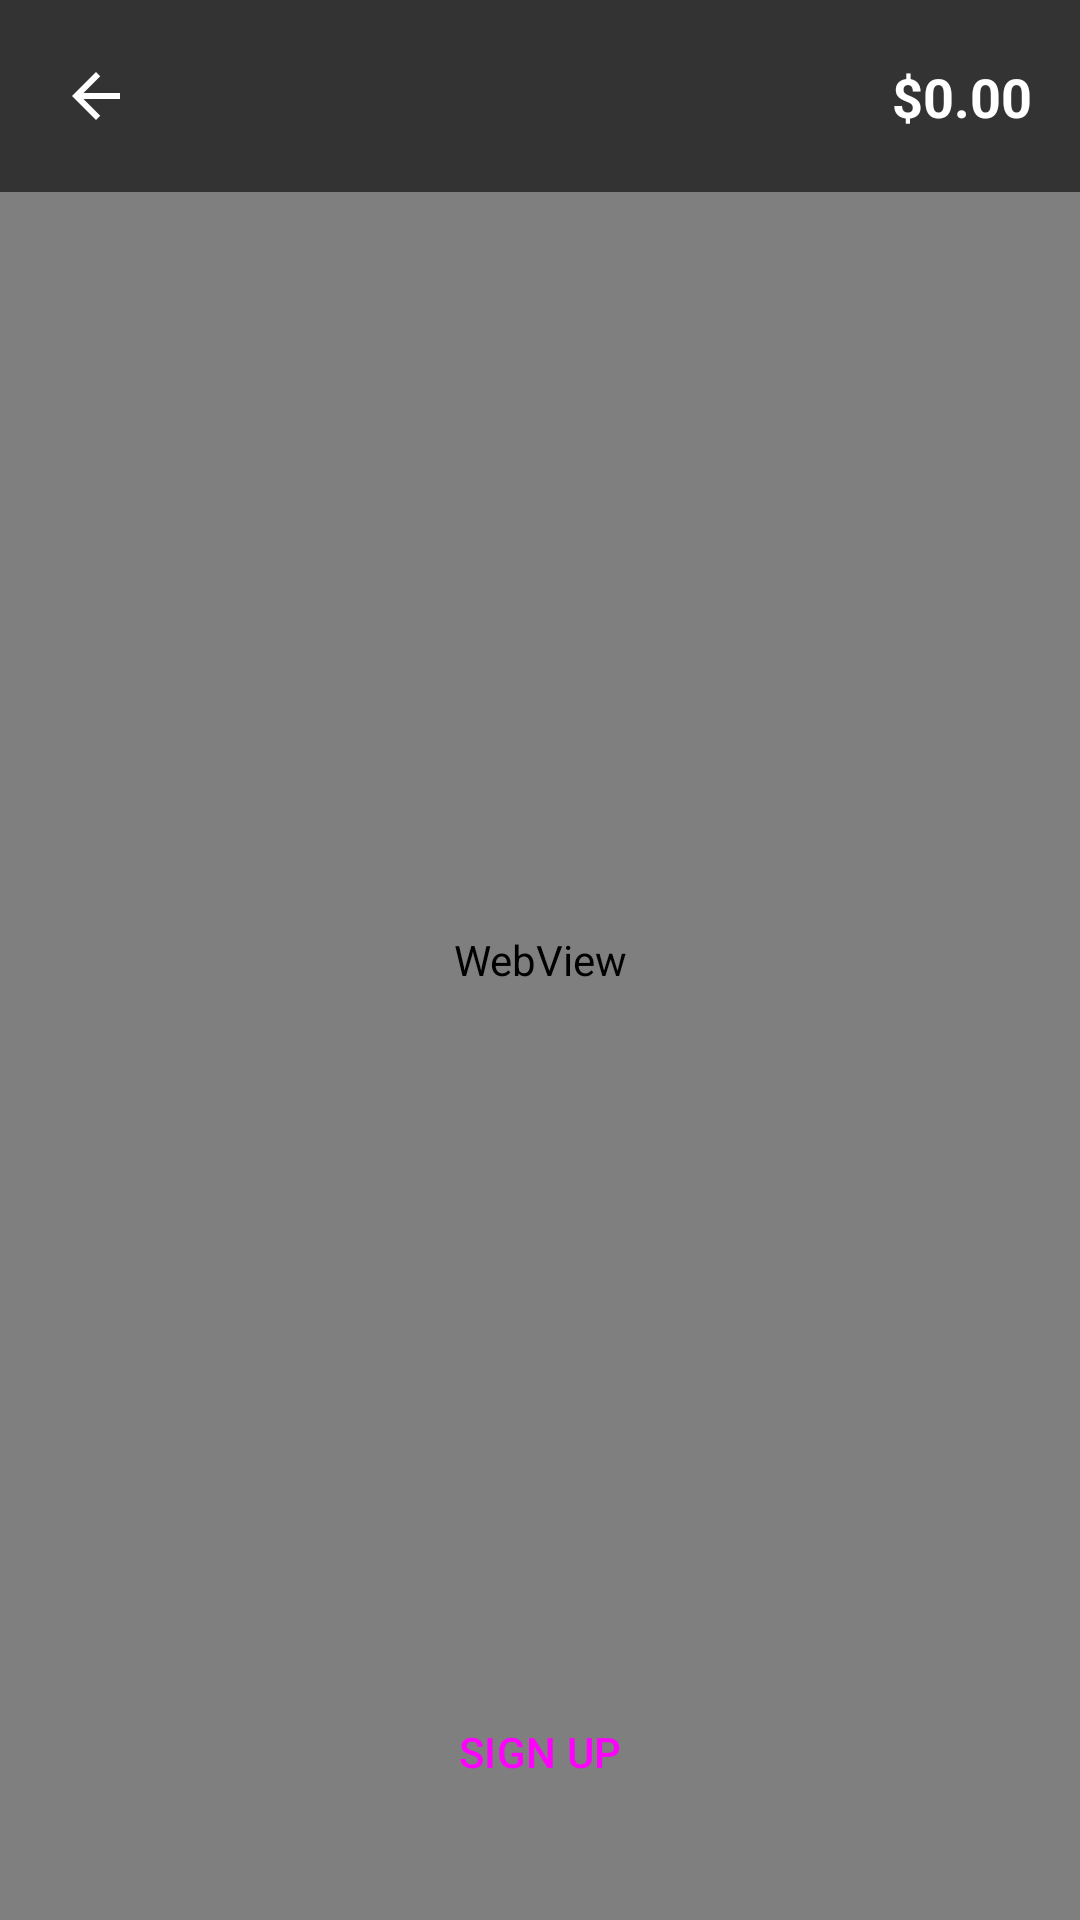

Write the Android layout XML for this screen, with the resource values it uses.
<!-- AndroidManifest.xml: application theme Theme.MigMigParking -->
<!-- res/layout/activity_driver.xml -->
<?xml version="1.0" encoding="utf-8"?>
<androidx.constraintlayout.widget.ConstraintLayout xmlns:android="http://schemas.android.com/apk/res/android"
    xmlns:app="http://schemas.android.com/apk/res-auto"
    xmlns:tools="http://schemas.android.com/tools"
    android:layout_width="match_parent"
    android:layout_height="match_parent">

    <WebView
        android:id="@+id/webView"
        android:layout_width="match_parent"
        android:layout_height="match_parent" />

    <View
        android:id="@+id/topBar"
        android:layout_width="match_parent"
        android:layout_height="64dp"
        android:background="#99000000"
        app:layout_constraintTop_toTopOf="parent" />

    <ImageButton
        android:id="@+id/btnBack"
        android:layout_width="48dp"
        android:layout_height="48dp"
        android:layout_marginStart="8dp"
        android:background="?attr/selectableItemBackgroundBorderless"
        android:src="@drawable/ic_back"
        android:contentDescription="@string/desc_back"
        app:layout_constraintBottom_toBottomOf="@id/topBar"
        app:layout_constraintStart_toStartOf="parent"
        app:layout_constraintTop_toTopOf="@id/topBar"
        app:tint="@color/white" />

    <TextView
        android:id="@+id/tvWallet"
        android:layout_width="wrap_content"
        android:layout_height="wrap_content"
        android:layout_marginEnd="16dp"
        android:text="$0.00"
        android:textColor="@color/white"
        android:textSize="18sp"
        android:textStyle="bold"
        app:layout_constraintBottom_toBottomOf="@id/topBar"
        app:layout_constraintEnd_toEndOf="parent"
        app:layout_constraintTop_toTopOf="@id/topBar" />

    <Button
        android:id="@+id/btnSignUp"
        style="@style/Widget.Material3.Button.UnelevatedButton"
        android:layout_width="match_parent"
        android:layout_height="64dp"
        android:layout_margin="24dp"
        android:text="@string/btn_sign_up"
        app:cornerRadius="32dp"
        app:layout_constraintBottom_toBottomOf="parent" />

    <LinearLayout
        android:id="@+id/layoutControls"
        android:layout_width="wrap_content"
        android:layout_height="wrap_content"
        android:layout_margin="16dp"
        android:orientation="vertical"
        android:visibility="gone"
        app:layout_constraintBottom_toTopOf="@id/btnStart"
        app:layout_constraintEnd_toEndOf="parent">

        <ImageButton
            android:id="@+id/btnGps"
            android:layout_width="56dp"
            android:layout_height="56dp"
            android:layout_marginBottom="8dp"
            android:background="@drawable/bg_circle_button"
            android:src="@drawable/ic_gps"
            android:contentDescription="@string/desc_gps"
            app:tint="@color/primary" />
    </LinearLayout>

    <Button
        android:id="@+id/btnStart"
        style="@style/Widget.Material3.Button.TonalButton"
        android:layout_width="match_parent"
        android:layout_height="64dp"
        android:layout_margin="24dp"
        android:text="@string/btn_start"
        android:visibility="gone"
        app:cornerRadius="32dp"
        app:layout_constraintBottom_toBottomOf="parent" />

    <Button
        android:id="@+id/btnRequestSpot"
        style="@style/Widget.Material3.Button.UnelevatedButton"
        android:layout_width="match_parent"
        android:layout_height="64dp"
        android:layout_margin="24dp"
        android:text="@string/btn_request_spot"
        android:visibility="gone"
        app:cornerRadius="32dp"
        app:layout_constraintBottom_toBottomOf="parent" />

    <ImageButton
        android:id="@+id/btnScan"
        android:layout_width="64dp"
        android:layout_height="64dp"
        android:layout_margin="16dp"
        android:background="@drawable/bg_circle_button"
        android:src="@drawable/ic_camera"
        android:contentDescription="@string/desc_scan"
        android:visibility="gone"
        app:layout_constraintBottom_toTopOf="@id/btnRequestSpot"
        app:layout_constraintEnd_toEndOf="parent"
        app:tint="@color/white" />

</androidx.constraintlayout.widget.ConstraintLayout>
<!-- resources referenced by this layout -->
<resources>
  <color name="primary">#0D47A1</color>
  <color name="white">#FFFFFFFF</color>
  <!-- drawable ic_back (drawable) -->
  <vector xmlns:android="http://schemas.android.com/apk/res/android"
      android:width="24dp"
      android:height="24dp"
      android:viewportWidth="24"
      android:viewportHeight="24">
    <path
        android:fillColor="#FF000000"
        android:pathData="L20,11H7.83l5.59,-5.59L12,4l-8,8 8,8 1.41,-1.41L7.83,13H20v-2z"/>
  </vector>
  <!-- drawable ic_camera (drawable) -->
  <vector xmlns:android="http://schemas.android.com/apk/res/android"
      android:width="24dp"
      android:height="24dp"
      android:viewportWidth="24"
      android:viewportHeight="24">
    <path
        android:fillColor="#FF000000"
        android:pathData="L12,12m-3.2,0a3.2,3.2 0,1 1,6.4 0a3.2,3.2 0,1 1,-6.4 0"/>
    <path
        android:fillColor="#FF000000"
        android:pathData="L9,2L7.17,4L4,4c-1.1,0 -2,0.9 -2,2v12c0,1.1 0.9,2 2,2h16c1.1,0 2,-0.9 2,-2L22,6c0,-1.1 -0.9,-2 -2,-2h-3.17L15,2L9,2zL12,17c-2.76,0 -5,-2.24 -5,-5s2.24,-5 5,-5 5,2.24 5,5 -2.24,5 -5,5z"/>
  </vector>
  <!-- drawable ic_gps (drawable) -->
  <vector xmlns:android="http://schemas.android.com/apk/res/android"
      android:width="24dp"
      android:height="24dp"
      android:viewportWidth="24"
      android:viewportHeight="24">
    <path
        android:fillColor="#FF000000"
        android:pathData="L12,8c-2.21,0 -4,1.79 -4,4s1.79,4 4,4 4,-1.79 4,-4 -1.79,-4 -4,-4zL20.94,11c-0.46,-4.17 -3.77,-7.48 -7.94,-7.94L13,2h-2v1.06c-4.17,0.46 -7.48,3.77 -7.94,7.94L2,11v2h1.06c0.46,4.17 3.77,7.48 7.94,7.94L11,22h2v-1.06c4.17,-0.46 7.48,-3.77 7.94,-7.94L22,13v-2h-1.06zL12,19c-3.87,0 -7,-3.13 -7,-7s3.13,-7 7,-7 7,3.13 7,7 -3.13,7 -7,7z"/>
  </vector>
  <string name="btn_request_spot">I WANT A PARKING SPOT</string>
  <string name="btn_sign_up">SIGN UP</string>
  <string name="btn_start">START</string>
  <string name="desc_back">Back</string>
  <string name="desc_gps">GPS</string>
  <string name="desc_scan">Scan</string>
  <style name="Theme.MigMigParking" parent="Theme.Material3.DayNight.NoActionBar">
          
          <item name="colorPrimary">@color/primary</item>
          <item name="colorOnPrimary">@color/white</item>
          <item name="colorPrimaryContainer">@color/navy_blue</item>
          <item name="colorOnPrimaryContainer">@color/white</item>
  
          
          <item name="colorSecondary">@color/secondary</item>
          <item name="colorOnSecondary">@color/black</item>
          <item name="colorSecondaryContainer">@color/secondary_variant</item>
          <item name="colorOnSecondaryContainer">@color/white</item>
  
          
          <item name="colorTertiary">@color/coral_accent</item>
          <item name="colorOnTertiary">@color/white</item>
  
          
          <item name="android:statusBarColor">@color/primary</item>
  
          
          <item name="textAppearanceHeadlineLarge">@style/TextAppearance.MigMig.HeadlineLarge</item>
      </style>
  <color name="navy_blue">#1A237E</color>
  <color name="secondary">#00E5FF</color>
  <color name="black">#FF000000</color>
  <color name="secondary_variant">#00B8D4</color>
  <color name="coral_accent">#FF7043</color>
  <style name="TextAppearance.MigMig.HeadlineLarge" parent="TextAppearance.Material3.HeadlineLarge">
          <item name="android:textStyle">bold</item>
          <item name="android:textColor">@color/white</item>
      </style>
</resources>
